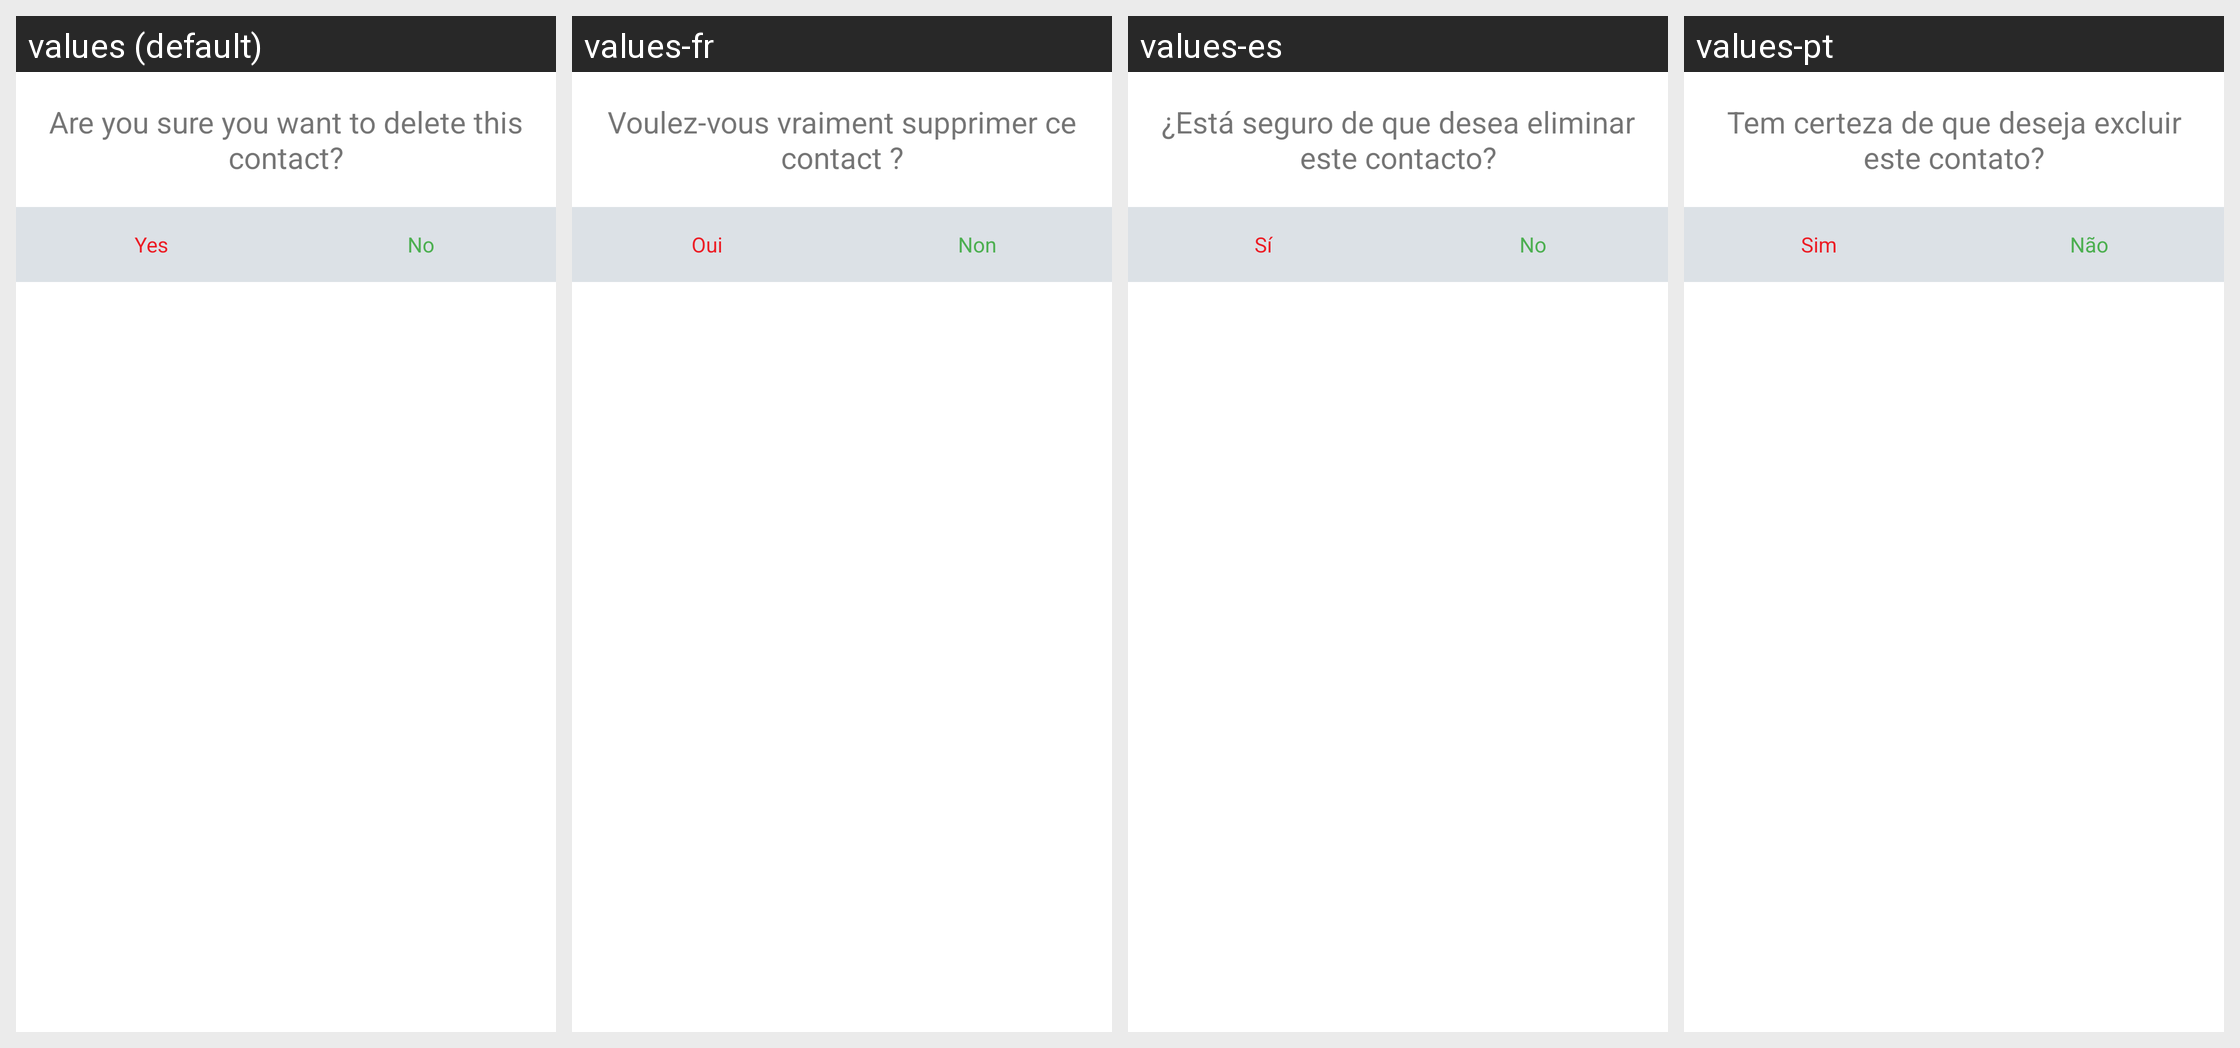

Strings drawn on this Android screen and how each of the app's shown locales translates them:
Android screen res/layout/contact_delete_confirmation.xml rendered under 4 locales, left to right: values (default), values-fr, values-es, values-pt. Device: Nexus 5 (rendered at 1080×1920; each locale shown at half size, 540×960, under a caption strip naming it); theme AppTheme.
Other locales in the repository, not shown: values-de, values-it, values-iw, values-ja, values-ko, values-ru, values-zh-rCN.
Strings drawn on this screen, with the default value and each locale's value (text and hints the layout hard-codes, and strings that could not be matched under every locale, appear in the picture but are not listed):

contact_delete_confirmation_message
  values: Are you sure you want to delete this contact?
  values-fr: Voulez-vous vraiment supprimer ce contact ?
  values-es: ¿Está seguro de que desea eliminar este contacto?
  values-pt: Tem certeza de que deseja excluir este contato?

contact_delete_confirmation_message_yes
  values: Yes
  values-fr: Oui
  values-es: Sí
  values-pt: Sim

contact_delete_confirmation_message_no
  values: No
  values-fr: Non
  values-es: No
  values-pt: Não
